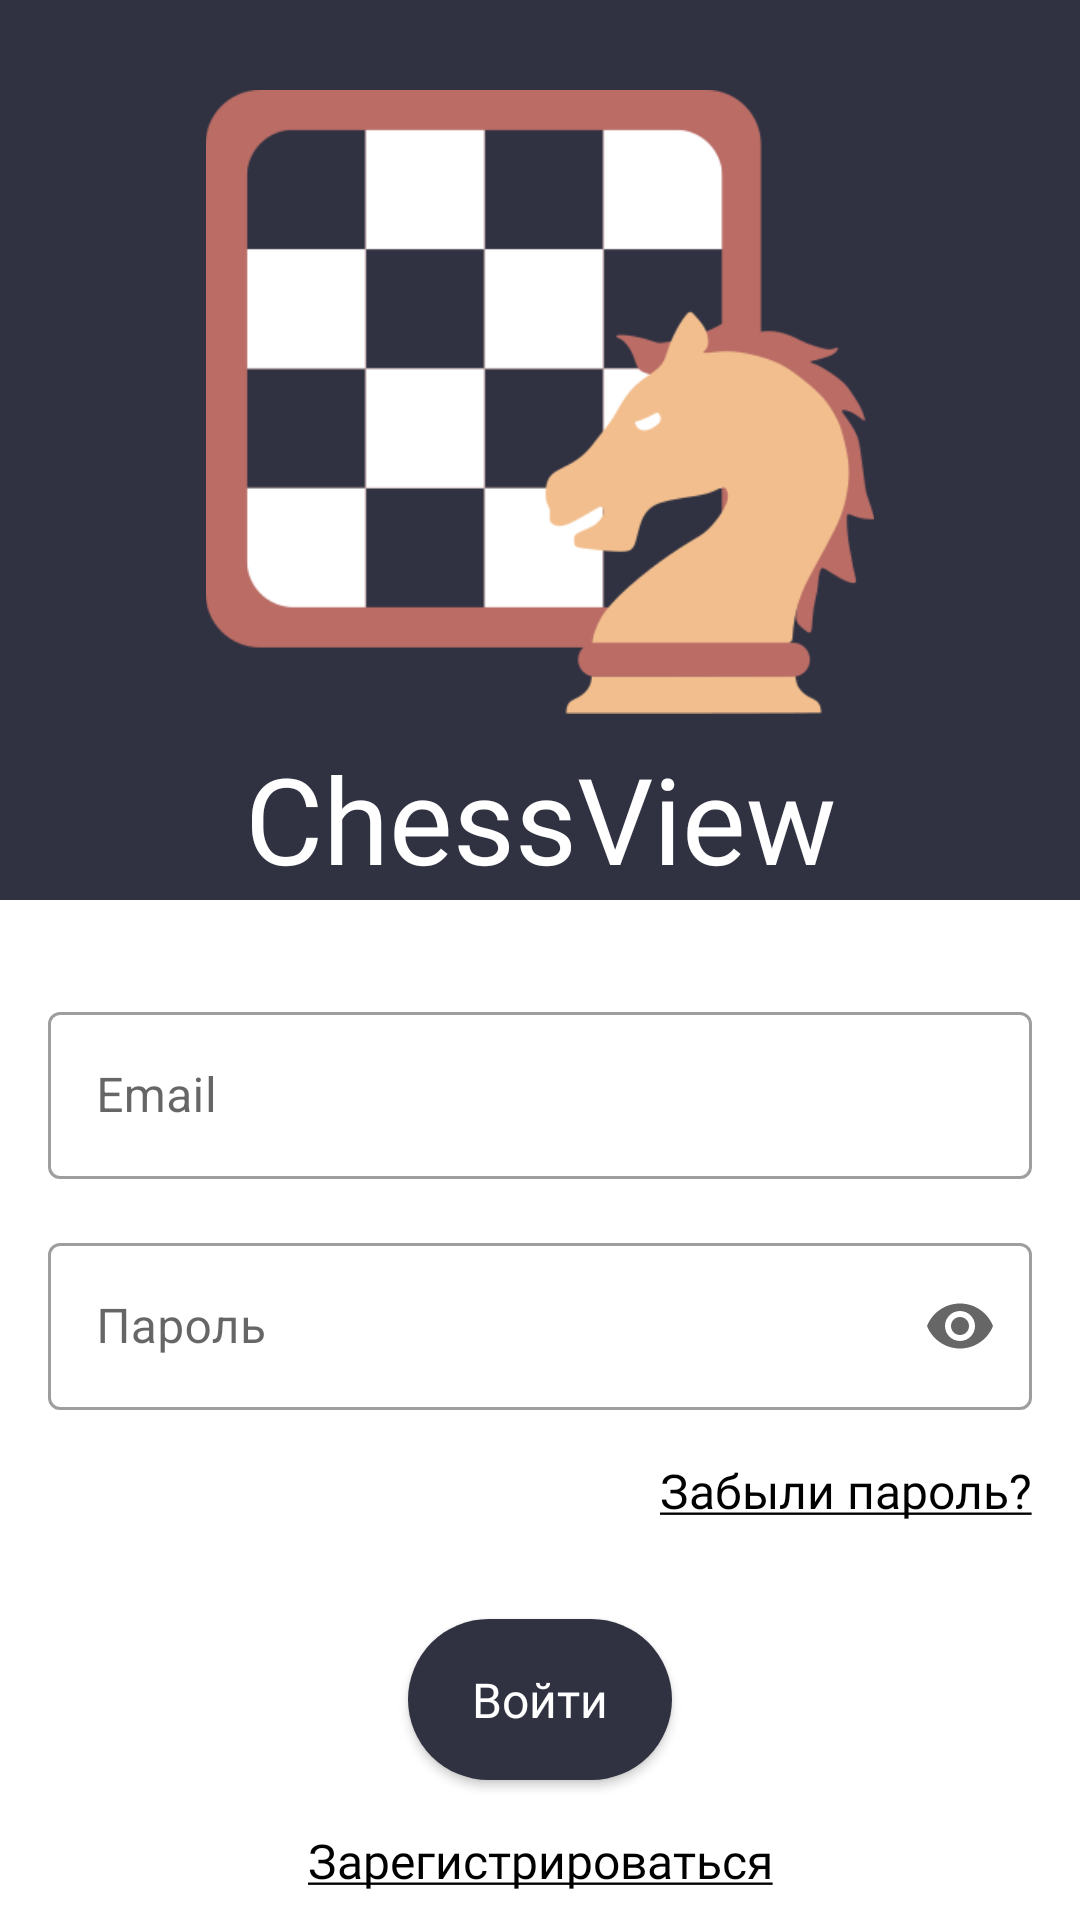

This screen was rendered from an Android layout file. Write that file and the resources it references.
<!-- AndroidManifest.xml: application theme Theme.ChessTV -->
<!-- res/layout/fragment_login.xml -->
<?xml version="1.0" encoding="utf-8"?>
<androidx.constraintlayout.widget.ConstraintLayout xmlns:android="http://schemas.android.com/apk/res/android"
    android:layout_width="match_parent"
    android:layout_height="match_parent"
    xmlns:app="http://schemas.android.com/apk/res-auto"
    android:background="@color/white">

    <View
        android:id="@+id/view"
        android:layout_width="match_parent"
        android:layout_height="300dp"
        android:background="@color/my_palette_1"
        app:layout_constraintEnd_toEndOf="parent"
        app:layout_constraintHorizontal_bias="0.5"
        app:layout_constraintStart_toStartOf="parent"
        app:layout_constraintTop_toTopOf="parent" />

    <ImageView
        android:id="@+id/imageView2"
        android:layout_width="match_parent"
        android:layout_height="208dp"
        android:layout_marginStart="32dp"
        android:layout_marginEnd="32dp"
        android:layout_marginBottom="32dp"
        android:src="@drawable/ic_chess_icon"
        app:layout_constraintBottom_toBottomOf="@+id/view"
        app:layout_constraintEnd_toEndOf="@+id/view"
        app:layout_constraintStart_toStartOf="@+id/view"
        app:layout_constraintTop_toTopOf="parent" />

    <TextView
        android:layout_width="wrap_content"
        android:layout_height="wrap_content"
        android:layout_marginTop="8dp"
        android:fontFamily="@font/raleway_bold"
        android:text="@string/login_title"
        android:textColor="@color/white"
        android:textSize="40sp"
        app:layout_constraintEnd_toEndOf="parent"
        app:layout_constraintStart_toStartOf="parent"
        app:layout_constraintTop_toBottomOf="@+id/imageView2" />

    <com.google.android.material.textfield.TextInputLayout
        android:id="@+id/til_email"
        style="@style/Widget.MaterialComponents.TextInputLayout.OutlinedBox"
        android:layout_width="match_parent"
        android:layout_height="wrap_content"
        android:layout_marginStart="16dp"
        android:layout_marginTop="32dp"
        android:layout_marginEnd="16dp"
        android:hint="@string/email"
        app:layout_constraintEnd_toEndOf="parent"
        app:layout_constraintStart_toStartOf="parent"
        app:layout_constraintTop_toBottomOf="@+id/view">

        <com.google.android.material.textfield.TextInputEditText
            android:id="@+id/et_email"
            android:layout_width="match_parent"
            android:layout_height="wrap_content" />

    </com.google.android.material.textfield.TextInputLayout>

    <com.google.android.material.textfield.TextInputLayout
        android:id="@+id/til_password"
        style="@style/Widget.MaterialComponents.TextInputLayout.OutlinedBox"
        android:layout_width="match_parent"
        android:layout_height="wrap_content"
        android:layout_marginStart="16dp"
        android:layout_marginTop="16dp"
        android:layout_marginEnd="16dp"
        android:hint="@string/password"
        app:endIconMode="password_toggle"
        app:layout_constraintEnd_toEndOf="parent"
        app:layout_constraintStart_toStartOf="parent"
        app:layout_constraintTop_toBottomOf="@+id/til_email">

        <com.google.android.material.textfield.TextInputEditText
            android:id="@+id/et_password"
            android:layout_width="match_parent"
            android:layout_height="wrap_content"
            android:inputType="textPassword" />

    </com.google.android.material.textfield.TextInputLayout>

    <TextView
        android:id="@+id/tv_forgot_password"
        android:layout_width="wrap_content"
        android:layout_height="wrap_content"
        android:layout_marginTop="16dp"
        android:fontFamily="@font/raleway_light"
        android:text="@string/forgot_password"
        android:textColor="@color/black"
        android:textSize="16sp"
        app:layout_constraintEnd_toEndOf="@+id/til_password"
        app:layout_constraintTop_toBottomOf="@+id/til_password" />

    <androidx.appcompat.widget.AppCompatButton
        android:id="@+id/btn_login"
        android:layout_width="wrap_content"
        android:layout_height="wrap_content"
        android:padding="16dp"
        android:textAllCaps="false"
        android:layout_marginTop="32dp"
        android:background="@drawable/buttonshape"
        android:backgroundTint="@color/my_palette_1"
        android:fontFamily="@font/raleway_bold"
        android:text="@string/login"
        android:textColor="#FFFFFF"
        android:textSize="16sp"
        app:layout_constraintEnd_toEndOf="parent"
        app:layout_constraintStart_toStartOf="parent"
        app:layout_constraintTop_toBottomOf="@+id/tv_forgot_password" />

    <TextView
        android:id="@+id/tv_register"
        android:layout_width="wrap_content"
        android:layout_height="wrap_content"
        android:text="@string/tv_btn_register"
        android:layout_marginTop="16dp"
        android:fontFamily="@font/raleway_light"
        android:textColor="@color/black"
        android:textSize="16sp"
        app:layout_constraintEnd_toEndOf="parent"
        app:layout_constraintHorizontal_bias="0.5"
        app:layout_constraintStart_toStartOf="parent"
        app:layout_constraintTop_toBottomOf="@+id/btn_login" />

</androidx.constraintlayout.widget.ConstraintLayout>
<!-- resources referenced by this layout -->
<resources>
  <color name="black">#FF000000</color>
  <color name="my_palette_1">#303242</color>
  <color name="white">#FFFFFFFF</color>
  <!-- drawable buttonshape (drawable) -->
  <?xml version="1.0" encoding="utf-8"?>
  <shape xmlns:android="http://schemas.android.com/apk/res/android" android:shape="rectangle" >
      <corners
          android:radius="100dp"
          />
      <solid
          android:color="@color/my_palette_2"
          />
  
  
  </shape>
  <!-- drawable ic_chess_icon: png bitmap (drawable, 14962 bytes) -->
  <string name="email">Email</string>
  <string name="forgot_password"><u>Забыли пароль?</u></string>
  <string name="login">Войти</string>
  <string name="login_title">ChessView</string>
  <string name="password">Пароль</string>
  <string name="tv_btn_register"><u>Зарегистрироваться</u></string>
  <style name="Theme.ChessTV" parent="Theme.MaterialComponents.DayNight.NoActionBar">
          
          <item name="colorPrimary">@color/purple_500</item>
          <item name="colorPrimaryVariant">@color/purple_700</item>
          <item name="colorOnPrimary">@color/white</item>
          
          <item name="colorSecondary">@color/teal_200</item>
          <item name="colorSecondaryVariant">@color/teal_700</item>
          <item name="colorOnSecondary">@color/black</item>
          
          <item name="android:statusBarColor" tools:targetApi="l">@color/appBar</item>
  
  
  
          
          <item name="android:textColorPrimary">@color/black</item>
          <item name="colorAccent">@color/white</item>
          <item name="backgroundTint">@color/my_palette_1</item>
          <item name="itemBackground">@color/white</item>
          <item name="android:colorBackground">@color/white</item>
          <item name="android:navigationBarColor">@color/appBar</item>
  
  
      </style>
  <color name="my_palette_2">#394359</color>
  <color name="purple_500">@color/my_palette_2</color>
  <color name="purple_700">@color/my_palette_1</color>
  <color name="teal_200">#FF03DAC5</color>
  <color name="teal_700">#FF018786</color>
  <color name="appBar">#090a1b</color>
</resources>
